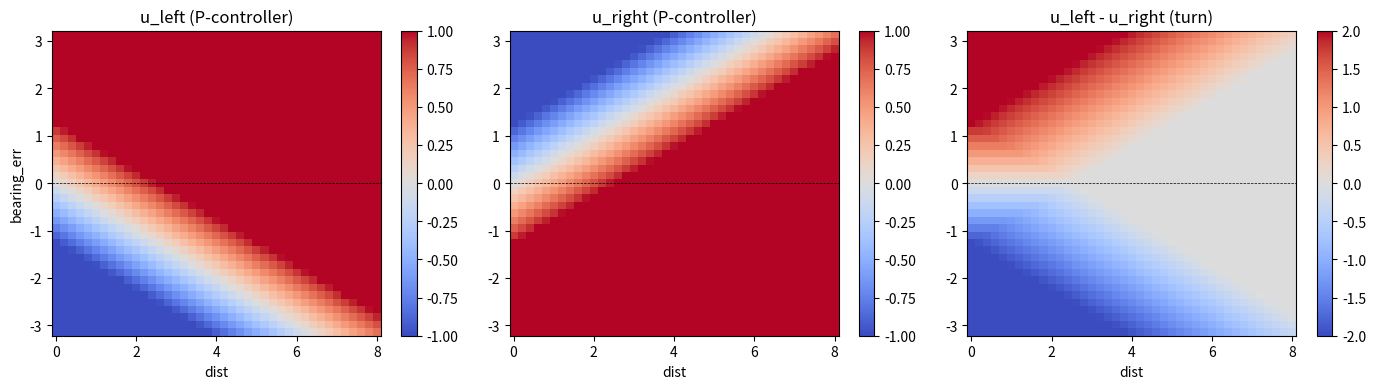

This chart was generated by the following Python code:
#!/usr/bin/env python3
"""Карта управления NetOper / П-регулятора на сетке (dist, bearing_err).

Рисует u_left, u_right и (u_left - u_right) — разницу колёс (поворот).
Помогает увидеть мёртвые зоны и «закрученность».
"""
import numpy as np
import matplotlib
matplotlib.use("Agg")
import matplotlib.pyplot as plt


def p_control(dist, bearing, kv=0.4, kw=0.8):
    u_l = kv * dist + kw * bearing
    u_r = kv * dist - kw * bearing
    # clamp like Controller
    u_l = np.clip(u_l, -1.0, 1.0)
    u_r = np.clip(u_r, -1.0, 1.0)
    return u_l, u_r


def main():
    dist = np.linspace(0.0, 8.0, 41)
    bearing = np.linspace(-np.pi, np.pi, 41)
    D, B = np.meshgrid(dist, bearing, indexing="xy")
    UL, UR = p_control(D, B)

    fig, axes = plt.subplots(1, 3, figsize=(14, 4))

    im0 = axes[0].pcolormesh(D, B, UL, shading="auto", cmap="coolwarm", vmin=-1, vmax=1)
    axes[0].set_title("u_left (P-controller)")
    axes[0].set_xlabel("dist")
    axes[0].set_ylabel("bearing_err")
    fig.colorbar(im0, ax=axes[0])

    im1 = axes[1].pcolormesh(D, B, UR, shading="auto", cmap="coolwarm", vmin=-1, vmax=1)
    axes[1].set_title("u_right (P-controller)")
    axes[1].set_xlabel("dist")
    fig.colorbar(im1, ax=axes[1])

    im2 = axes[2].pcolormesh(D, B, UL - UR, shading="auto", cmap="coolwarm", vmin=-2, vmax=2)
    axes[2].set_title("u_left - u_right (turn)")
    axes[2].set_xlabel("dist")
    fig.colorbar(im2, ax=axes[2])

    for ax in axes:
        ax.axhline(0.0, color="k", lw=0.5, ls="--")

    fig.tight_layout()
    out = "control_field_p.png"
    fig.savefig(out, dpi=120)
    print(f"saved {out}")

    # Скачать поле в CSV для внешней отрисовки NetOper
    with open("control_field_p.csv", "w") as f:
        f.write("dist,bearing,u_left,u_right\n")
        for i in range(D.shape[0]):
            for j in range(D.shape[1]):
                f.write(f"{D[i,j]:.4f},{B[i,j]:.4f},{UL[i,j]:.4f},{UR[i,j]:.4f}\n")
    print("saved control_field_p.csv")


if __name__ == "__main__":
    main()
